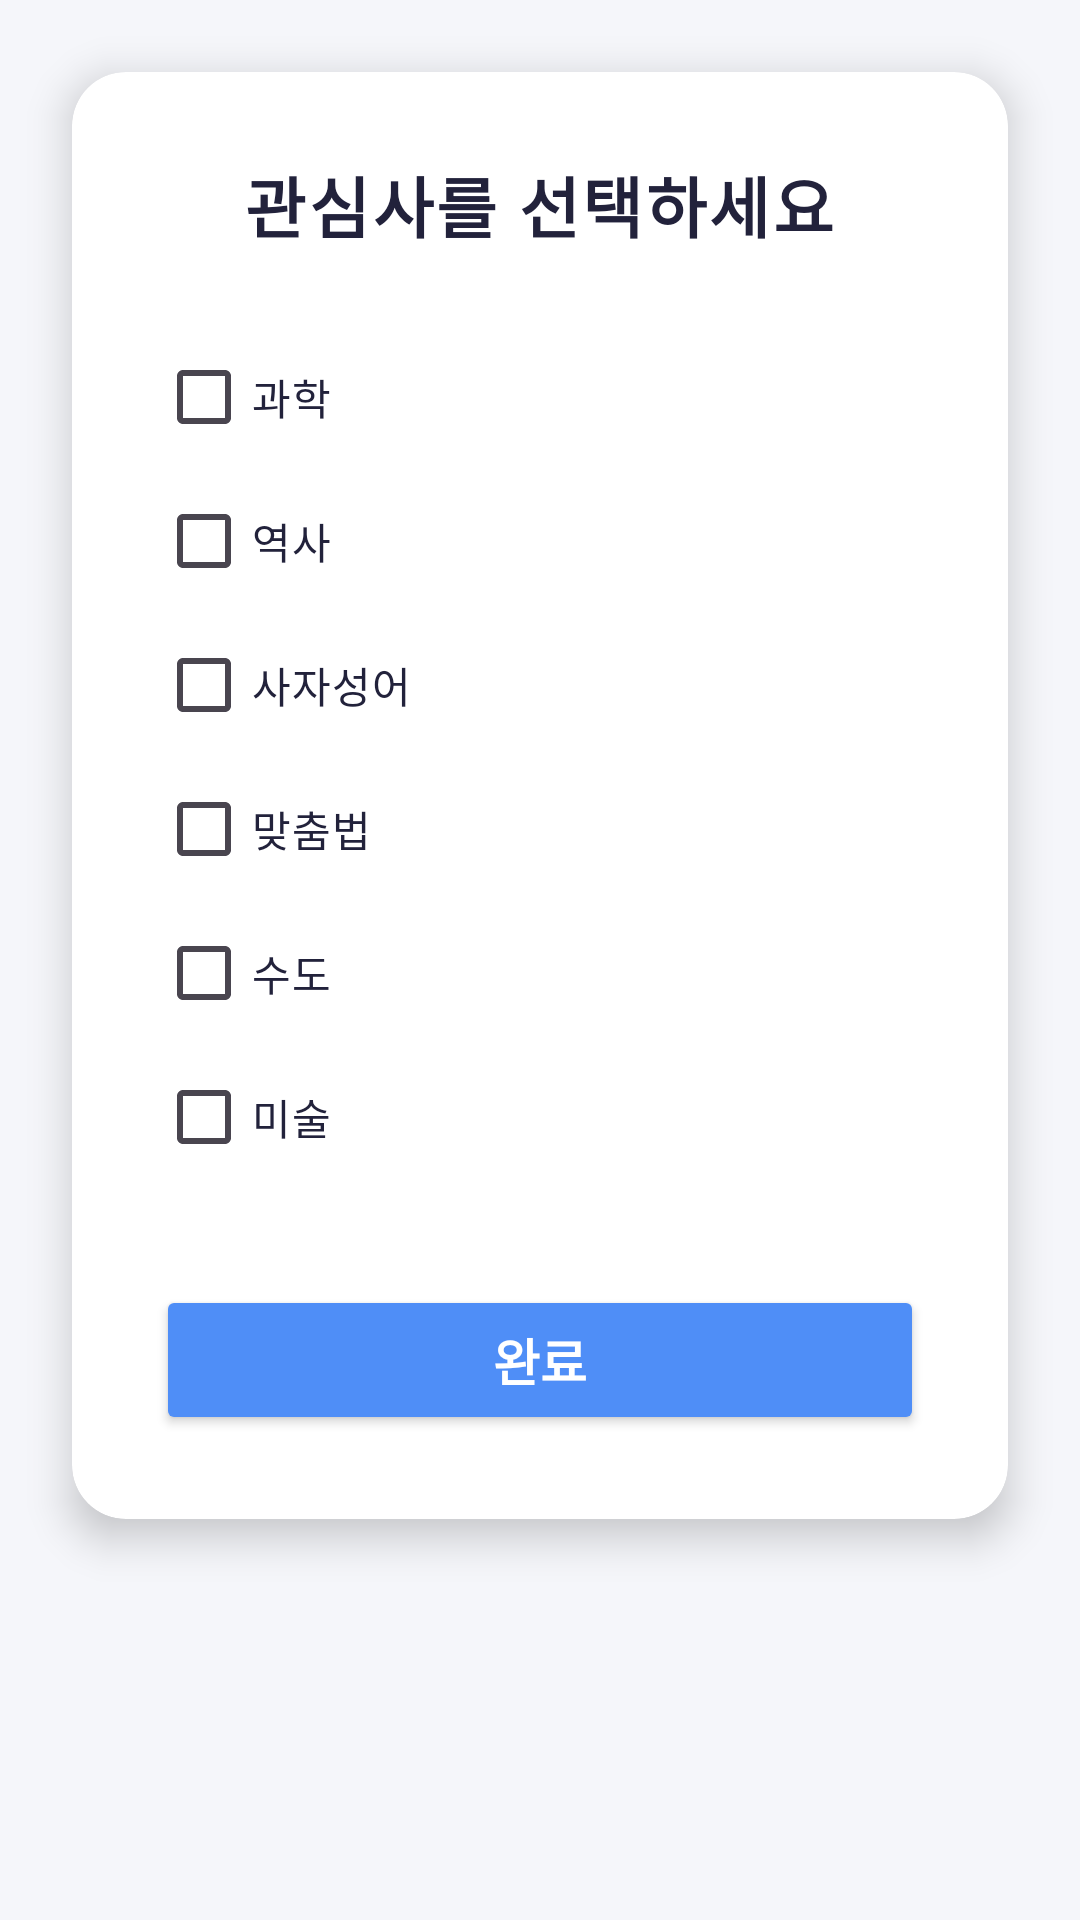

Android layout source for this screen:
<!-- AndroidManifest.xml: application theme Theme.UlmanaAlA -->
<!-- res/layout/activity_genre.xml -->
<?xml version="1.0" encoding="utf-8"?>
<ScrollView xmlns:android="http://schemas.android.com/apk/res/android"
    xmlns:app="http://schemas.android.com/apk/res-auto"
    android:layout_width="match_parent"
    android:layout_height="match_parent"
    android:background="#F5F6FA"
    android:padding="0dp">

    <androidx.cardview.widget.CardView
        android:layout_width="match_parent"
        android:layout_height="wrap_content"
        android:layout_margin="24dp"
        app:cardCornerRadius="18dp"
        app:cardElevation="8dp">

        <LinearLayout
            android:layout_width="match_parent"
            android:layout_height="wrap_content"
            android:orientation="vertical"
            android:padding="28dp"
            android:gravity="center_horizontal">

            <TextView
                android:id="@+id/tv_select_message"
                android:layout_width="wrap_content"
                android:layout_height="wrap_content"
                android:text="관심사를 선택하세요"
                android:textSize="22sp"
                android:textStyle="bold"
                android:textColor="#22223B"
                android:paddingBottom="24dp"
                android:letterSpacing="0.04"/>

            <LinearLayout
                android:layout_width="match_parent"
                android:layout_height="wrap_content"
                android:orientation="vertical"
                android:background="@android:color/transparent">

                <CheckBox
                    android:id="@+id/chk_science"
                    android:layout_width="wrap_content"
                    android:layout_height="wrap_content"
                    android:text="과학"
                    android:textColor="#22223B"
                    android:buttonTint="#4F8EF7"/>

                <CheckBox
                    android:id="@+id/chk_history"
                    android:layout_width="wrap_content"
                    android:layout_height="wrap_content"
                    android:text="역사"
                    android:textColor="#22223B"
                    android:buttonTint="#4F8EF7"/>

                <CheckBox
                    android:id="@+id/chk_four_idoms"
                    android:layout_width="wrap_content"
                    android:layout_height="wrap_content"
                    android:text="사자성어"
                    android:textColor="#22223B"
                    android:buttonTint="#4F8EF7"/>

                <CheckBox
                    android:id="@+id/chk_spelling"
                    android:layout_width="wrap_content"
                    android:layout_height="wrap_content"
                    android:text="맞춤법"
                    android:textColor="#22223B"
                    android:buttonTint="#4F8EF7"/>

                <CheckBox
                    android:id="@+id/chk_capital"
                    android:layout_width="wrap_content"
                    android:layout_height="wrap_content"
                    android:text="수도"
                    android:textColor="#22223B"
                    android:buttonTint="#4F8EF7"/>

                <CheckBox
                    android:id="@+id/chk_art"
                    android:layout_width="wrap_content"
                    android:layout_height="wrap_content"
                    android:text="미술"
                    android:textColor="#22223B"
                    android:buttonTint="#4F8EF7"/>
            </LinearLayout>

            <Button
                android:id="@+id/btn_selectgenre"
                android:layout_width="match_parent"
                android:layout_height="50dp"
                android:text="완료"
                android:textSize="17sp"
                android:textStyle="bold"
                android:textColor="#FFF"
                android:backgroundTint="#4F8EF7"
                android:elevation="4dp"
                android:layout_marginTop="32dp"/>
        </LinearLayout>
    </androidx.cardview.widget.CardView>
</ScrollView>
<!-- resources referenced by this layout -->
<resources>
  <style name="Theme.UlmanaAlA" parent="Base.Theme.UlmanaAlA" />
  <style name="Base.Theme.UlmanaAlA" parent="Theme.Material3.DayNight.NoActionBar">
      </style>
</resources>
